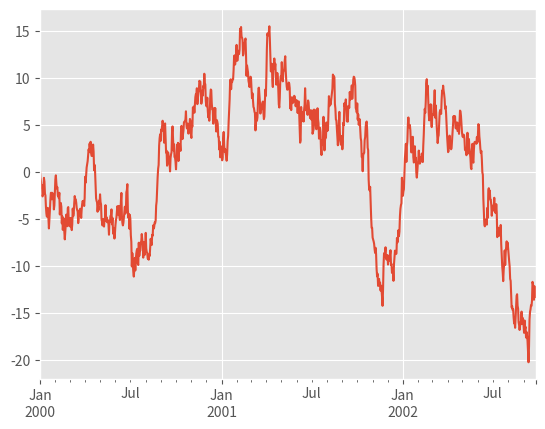

Here is the Python script that generated this plot:
"""viz_pandas.py

    References:
        https://pandas.pydata.org/pandas-docs/stable/visualization.html
        
"""

import pandas as pd
import numpy as np
import matplotlib.pyplot as plt
import matplotlib

matplotlib.style.use('ggplot')
ts = pd.Series(np.random.randn(1000), 
               index=pd.date_range('1/1/2000', periods=1000))
ts = ts.cumsum()
ts.plot()